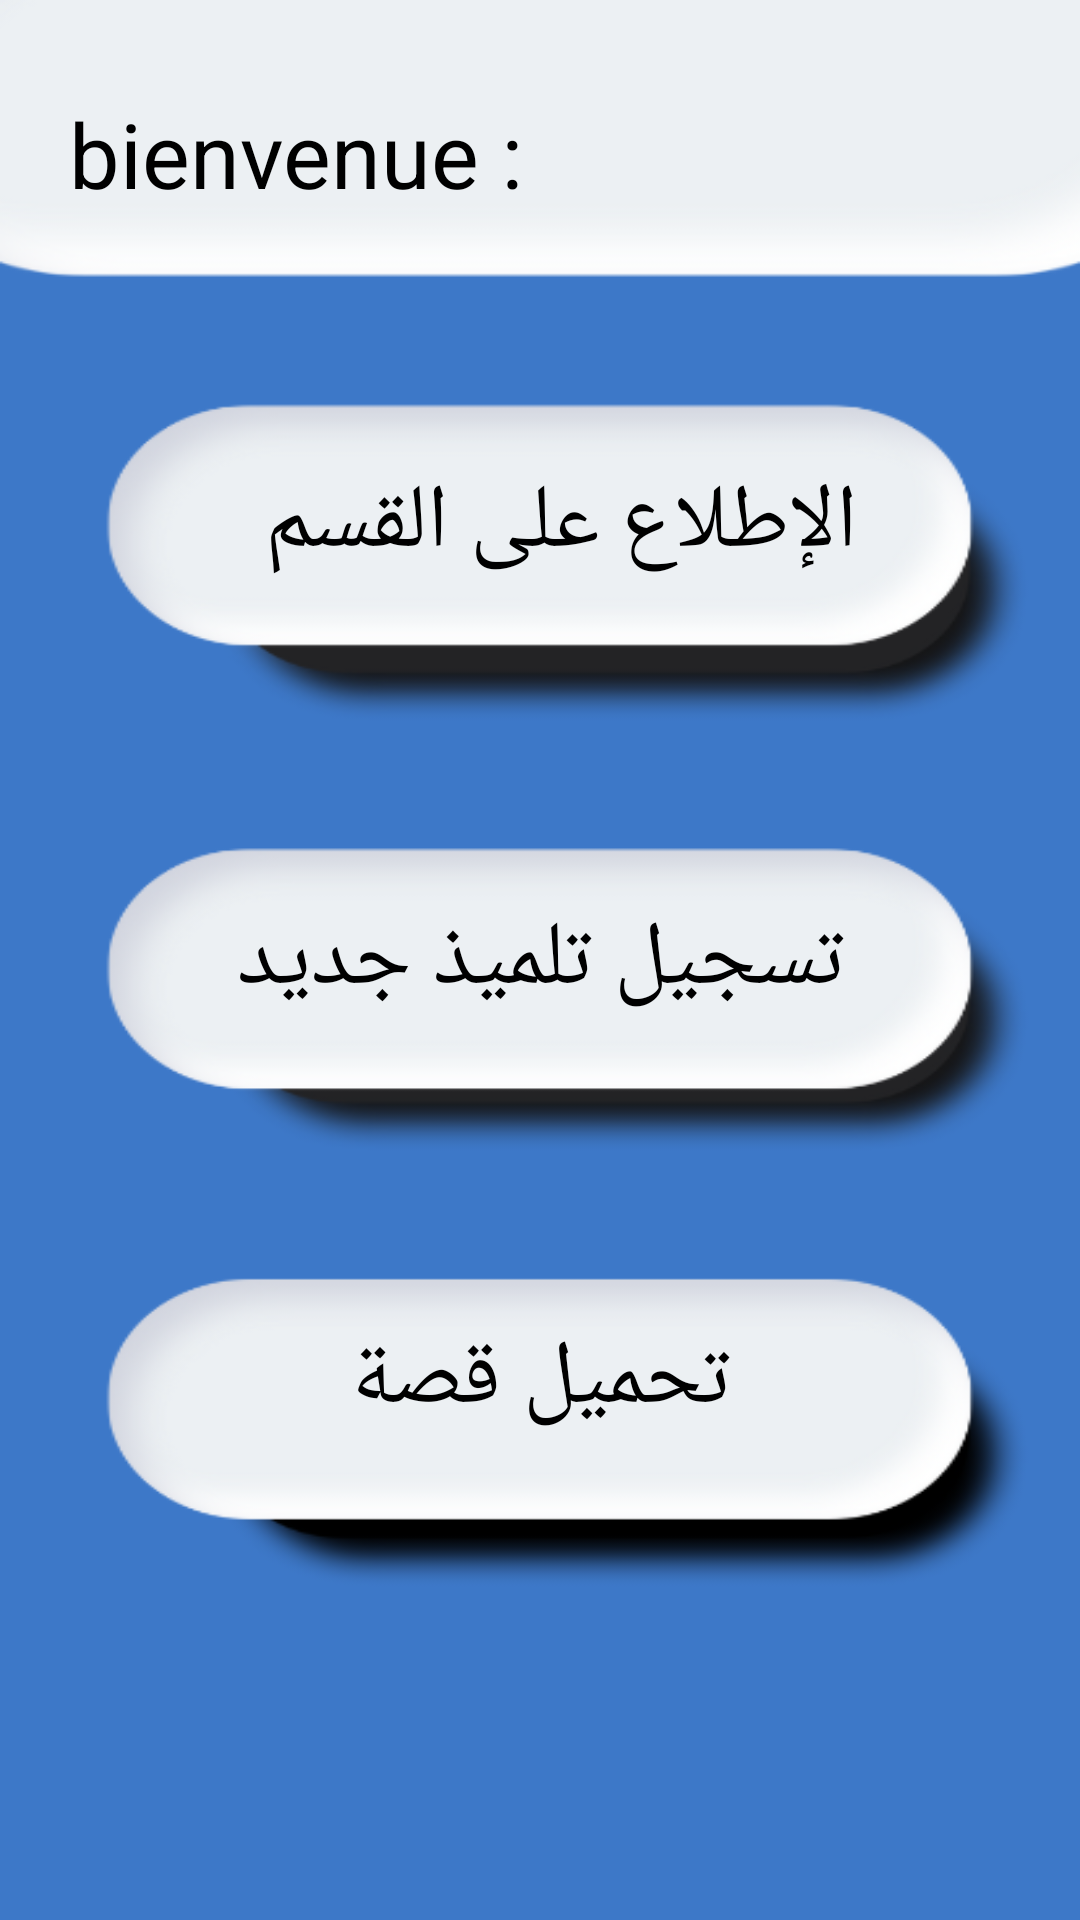

Reconstruct the res/layout file that produces this screen, plus the resources it refers to.
<!-- AndroidManifest.xml: application theme Theme.Learning_miss_omayma -->
<!-- res/layout/activity_classe.xml -->
<?xml version="1.0" encoding="utf-8"?>
<androidx.constraintlayout.widget.ConstraintLayout xmlns:android="http://schemas.android.com/apk/res/android"
    xmlns:app="http://schemas.android.com/apk/res-auto"
    xmlns:tools="http://schemas.android.com/tools"
    android:layout_width="match_parent"
    android:layout_height="match_parent"
    android:background="@drawable/classe"
    tools:context=".classe">

    <TextView
        android:id="@+id/bienvenue"
        android:layout_width="167dp"
        android:layout_height="75dp"
        android:gravity="center"
        android:text="bienvenue : "
        android:textColor="@color/black"
        android:textSize="30dp"
        app:layout_constraintBottom_toBottomOf="parent"
        app:layout_constraintEnd_toEndOf="parent"
        app:layout_constraintHorizontal_bias="0.098"
        app:layout_constraintStart_toStartOf="parent"
        app:layout_constraintTop_toTopOf="parent"
        app:layout_constraintVertical_bias="0.024" />


    <TextView
        android:id="@+id/b1"
        android:layout_width="324dp"
        android:layout_height="92dp"
        android:text="الإطلاع على القسم "
        android:gravity="center"
        android:textColor="@color/black"
        android:textSize="30dp"
        app:layout_constraintBottom_toBottomOf="parent"
        app:layout_constraintEnd_toEndOf="parent"
        app:layout_constraintHorizontal_bias="0.597"
        app:layout_constraintStart_toStartOf="parent"
        app:layout_constraintTop_toTopOf="parent"
        app:layout_constraintVertical_bias="0.234" />

    <TextView
        android:id="@+id/b2"
        android:layout_width="324dp"
        android:layout_height="92dp"
        android:text="تسجيل تلميذ جديد"
        android:gravity="center"
        android:textColor="@color/black"
        android:textSize="30dp"
        app:layout_constraintBottom_toBottomOf="parent"
        app:layout_constraintEnd_toEndOf="parent"
        app:layout_constraintStart_toStartOf="parent"
        app:layout_constraintTop_toTopOf="parent" />
    <TextView
        android:id="@+id/b3"
        android:layout_width="324dp"
        android:layout_height="92dp"
        android:text="تحميل قصة"
        android:gravity="center"
        android:textColor="@color/black"
        android:textSize="30dp"
        app:layout_constraintBottom_toBottomOf="parent"
        app:layout_constraintEnd_toEndOf="parent"
        app:layout_constraintStart_toStartOf="parent"
        app:layout_constraintTop_toTopOf="parent"
        app:layout_constraintVertical_bias="0.755" />

    <TextView
        android:id="@+id/name_prof"
        android:layout_width="190dp"
        android:layout_height="74dp"
        android:text=""
        android:textSize="30dp"
        android:textColor="@color/black"
        android:gravity="center"
        app:layout_constraintBottom_toBottomOf="parent"
        app:layout_constraintEnd_toEndOf="parent"
        app:layout_constraintHorizontal_bias="0.892"
        app:layout_constraintStart_toStartOf="parent"
        app:layout_constraintTop_toTopOf="parent"
        app:layout_constraintVertical_bias="0.025" />

</androidx.constraintlayout.widget.ConstraintLayout>
<!-- resources referenced by this layout -->
<resources>
  <!-- drawable classe: png bitmap (drawable-v24, 51689 bytes) -->
  <style name="Theme.Learning_miss_omayma" parent="Theme.MaterialComponents.DayNight.DarkActionBar">
          
          <item name="colorPrimary">@color/purple_500</item>
          <item name="colorPrimaryVariant">@color/purple_700</item>
          <item name="colorOnPrimary">@color/white</item>
          
          <item name="colorSecondary">@color/teal_200</item>
          <item name="colorSecondaryVariant">@color/teal_700</item>
          <item name="colorOnSecondary">@color/black</item>
          
          <item name="android:statusBarColor" tools:targetApi="l">?attr/colorPrimaryVariant</item>
          
      </style>
  <!-- not gathered from this repository: default colours our renderer supplied (Android Studio template values) -->
  <color name="purple_500">#FF6200EE</color>
  <color name="purple_700">#FF3700B3</color>
  <color name="teal_200">#FF03DAC5</color>
  <color name="teal_700">#FF018786</color>
  <color name="black">#FF000000</color>
  <color name="white">#FFFFFFFF</color>
</resources>
